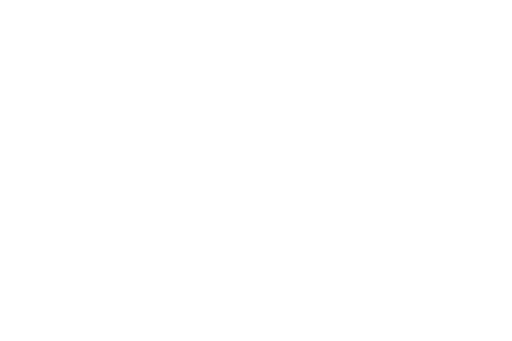
t = 0.00 s
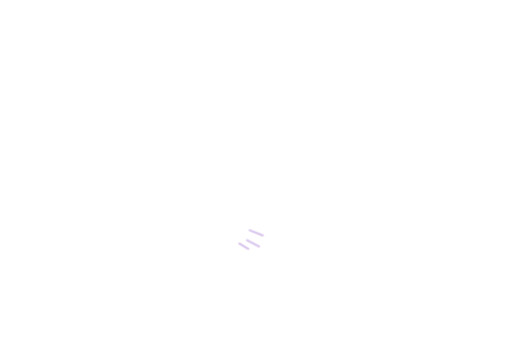
t = 0.52 s
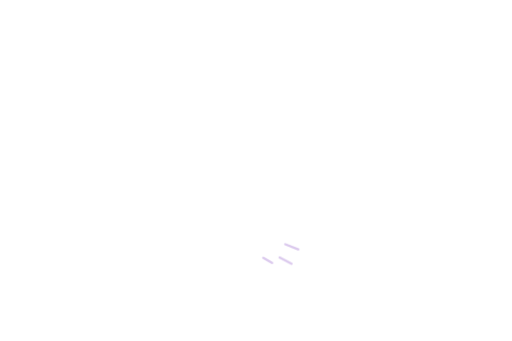
t = 1.04 s
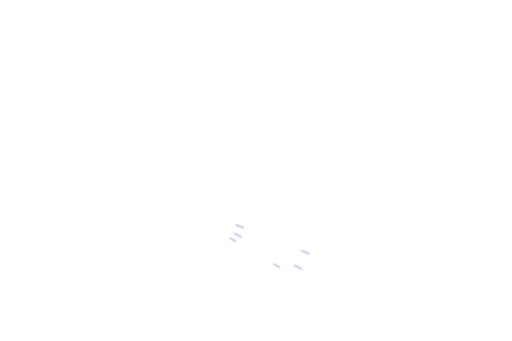
t = 1.56 s
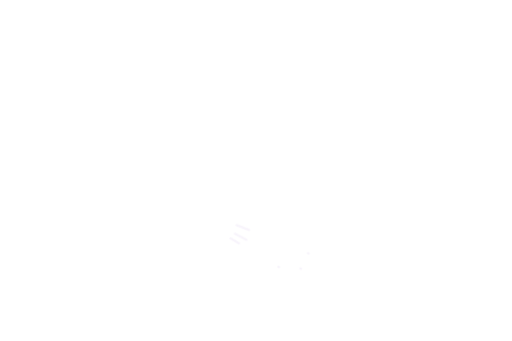
t = 2.08 s
t = 2.60 s: frame unchanged from t = 0.00 s, image omitted

The animated SVG that drew these frames (rendered in a browser with its animation timeline set to each time). Animation: 4 CSS @keyframes rules; one cycle of 2.60 s.

<svg xmlns="http://www.w3.org/2000/svg" viewBox="0 0 1536 1024" fill="none" aria-hidden="true"><style>
path{stroke:#d2bce9;stroke-width:7;stroke-linecap:round;opacity:0;animation-duration:2.6s;animation-iteration-count:1;animation-fill-mode:both}
.flow{stroke-dasharray:18 82;animation-name:flow}
.steam{animation-name:steam;stroke-width:6}
.wind{stroke-dasharray:28 72;animation-name:wind;stroke-width:5}
.sheen{stroke:#eee7fb;stroke-width:14;stroke-dasharray:25 75;animation-name:flow}
.lamp{stroke:#e1d4f6;stroke-width:13;animation-name:lamp}
@keyframes lamp{0%,100%{opacity:0}20%,65%{opacity:1}}
@keyframes flow{0%{opacity:0;stroke-dashoffset:25}15%,70%{opacity:.8}90%,100%{opacity:0;stroke-dashoffset:-100}}
@keyframes steam{0%{opacity:0;transform:translateY(16px)}25%,55%{opacity:.55}100%{opacity:0;transform:translateY(-45px)}}
@keyframes wind{0%{opacity:0;stroke-dashoffset:35;transform:translateX(-15px)}25%,55%{opacity:.65}100%{opacity:0;stroke-dashoffset:-100;transform:translateX(25px)}}
@media(prefers-reduced-motion:reduce){path{animation:none!important;opacity:0!important}}
</style><path class="flow" pathLength="100" d="M710 676 L926 761"/><path class="flow" pathLength="100" d="M705 702 L903 807"/><path class="flow" pathLength="100" d="M692 716 L837 802"/></svg>
